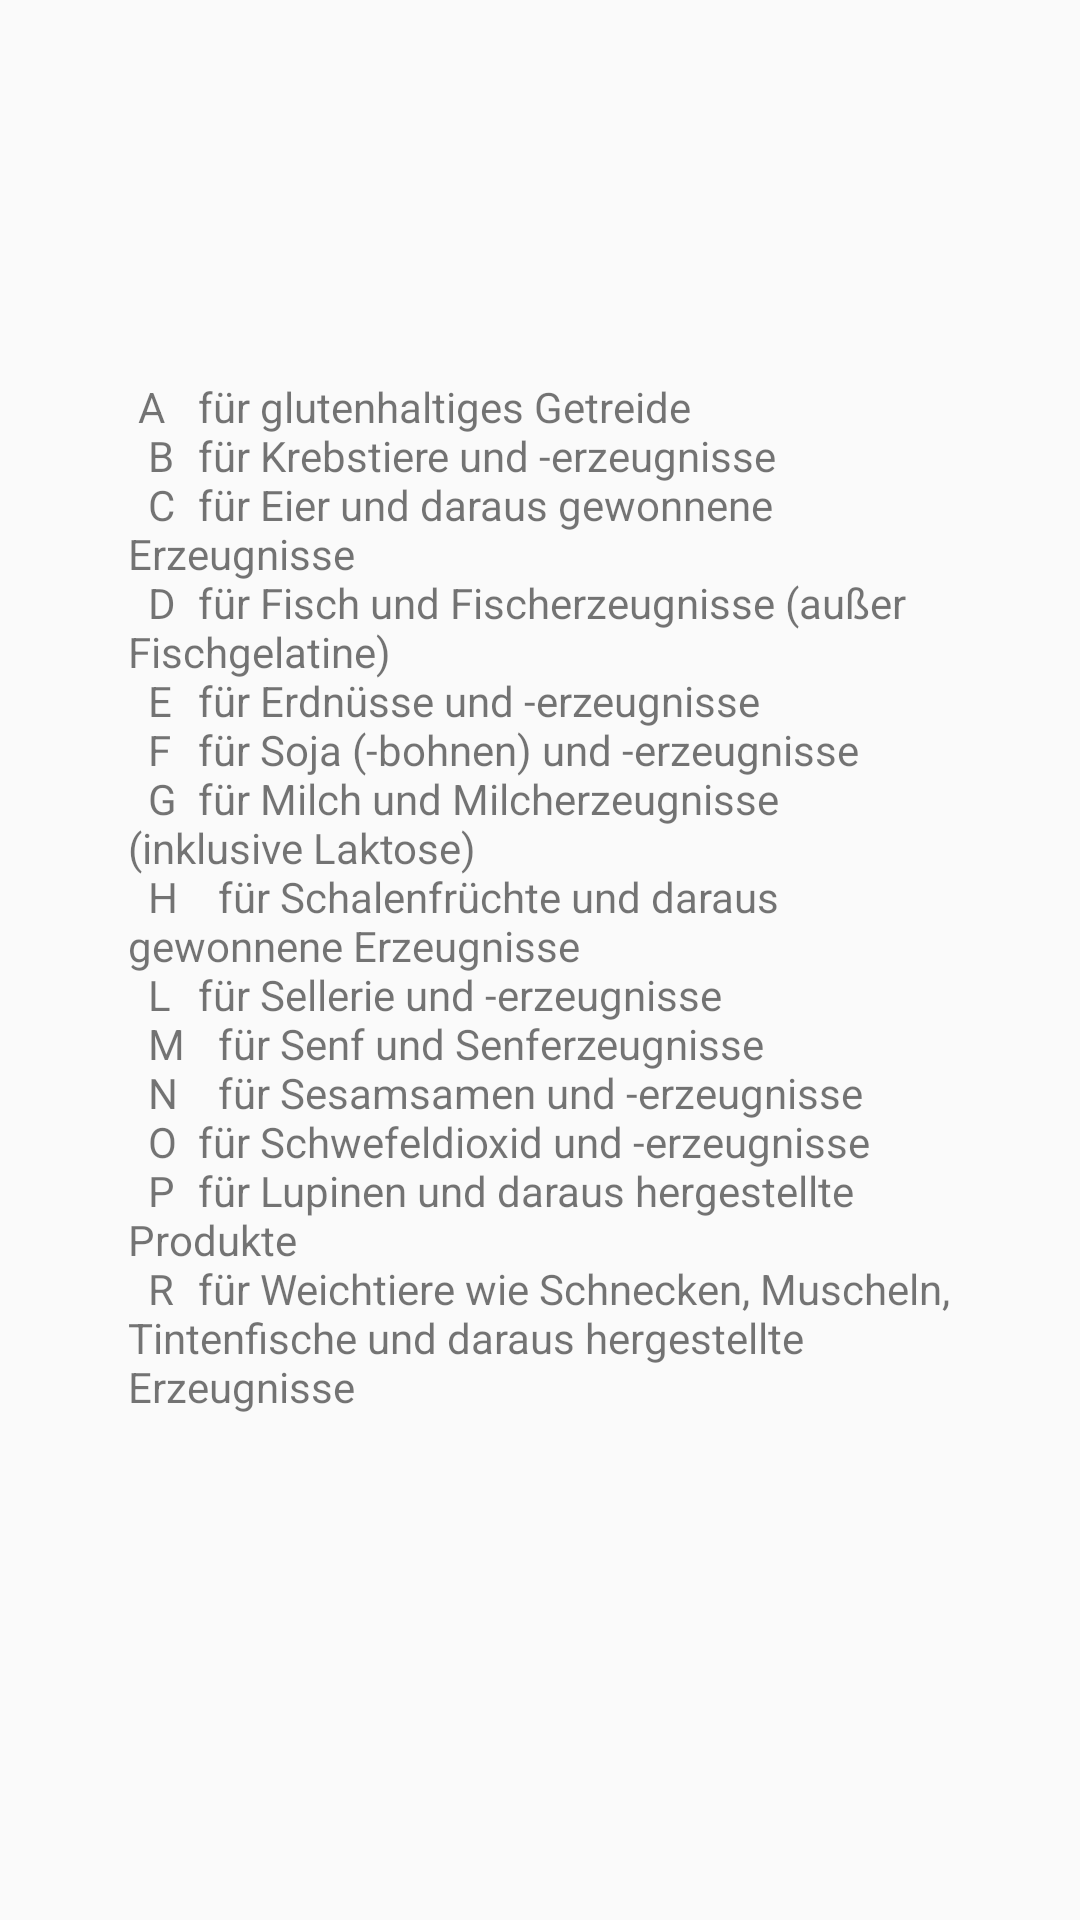

Write the Android layout XML for this screen, with the resource values it uses.
<!-- AndroidManifest.xml: application theme AppTheme -->
<!-- res/layout/activity_popupwindow.xml -->
<?xml version="1.0" encoding="utf-8"?>
<androidx.constraintlayout.widget.ConstraintLayout xmlns:android="http://schemas.android.com/apk/res/android"
    xmlns:app="http://schemas.android.com/apk/res-auto"
    xmlns:tools="http://schemas.android.com/tools"
    android:id="@+id/popup_window_background"
    android:layout_width="match_parent"
    android:layout_height="match_parent"
    tools:context=".PopUpWindow">

    <TextView
        android:id="@+id/textView11"
        android:layout_width="275dp"
        android:layout_height="388dp"
        android:text="@string/allergies"
        app:layout_constraintBottom_toBottomOf="parent"
        app:layout_constraintEnd_toEndOf="parent"
        app:layout_constraintHorizontal_bias="0.5"
        app:layout_constraintStart_toStartOf="parent"
        app:layout_constraintTop_toTopOf="parent" />
</androidx.constraintlayout.widget.ConstraintLayout>
<!-- resources referenced by this layout -->
<resources>
  <string name="allergies">
      <br>
      A \u0009    für glutenhaltiges Getreide \n</br>
        <br>
      B \u0009   für Krebstiere und -erzeugnisse \n</br>
           <br>
      C \u0009   für Eier und daraus gewonnene Erzeugnisse \n</br>
           <br>
      D \u0009   für Fisch und Fischerzeugnisse (außer Fischgelatine) \n</br>
           <br>
      E \u0009   für Erdnüsse und -erzeugnisse \n</br>
           <br>
      F \u0009    für Soja (-bohnen) und -erzeugnisse \n</br>
           <br>
      G \u0009    für Milch und Milcherzeugnisse (inklusive Laktose) \n</br>
           <br>
      H \u0009    für Schalenfrüchte und daraus gewonnene Erzeugnisse \n</br>
           <br>
      L \u0009     für Sellerie und -erzeugnisse \n</br>
           <br>
      M \u0009    für Senf und Senferzeugnisse \n</br>
           <br>
      N \u0009    für Sesamsamen und -erzeugnisse \n</br>
           <br>
      O \u0009     für Schwefeldioxid und -erzeugnisse \n</br>
           <br>
      P \u0009     für Lupinen und daraus hergestellte Produkte \n</br>
           <br>
      R \u0009    für Weichtiere wie Schnecken, Muscheln, Tintenfische und daraus hergestellte Erzeugnisse \n</br>
      </string>
  <style name="AppTheme" parent="Theme.AppCompat.Light.NoActionBar">
  
      
          <item name="colorPrimary">#E8E8E8</item>
          <item name="colorPrimaryDark">#7C7C7C</item>
          <item name="colorAccent">#F44336</item>
  
  
      </style>
</resources>
